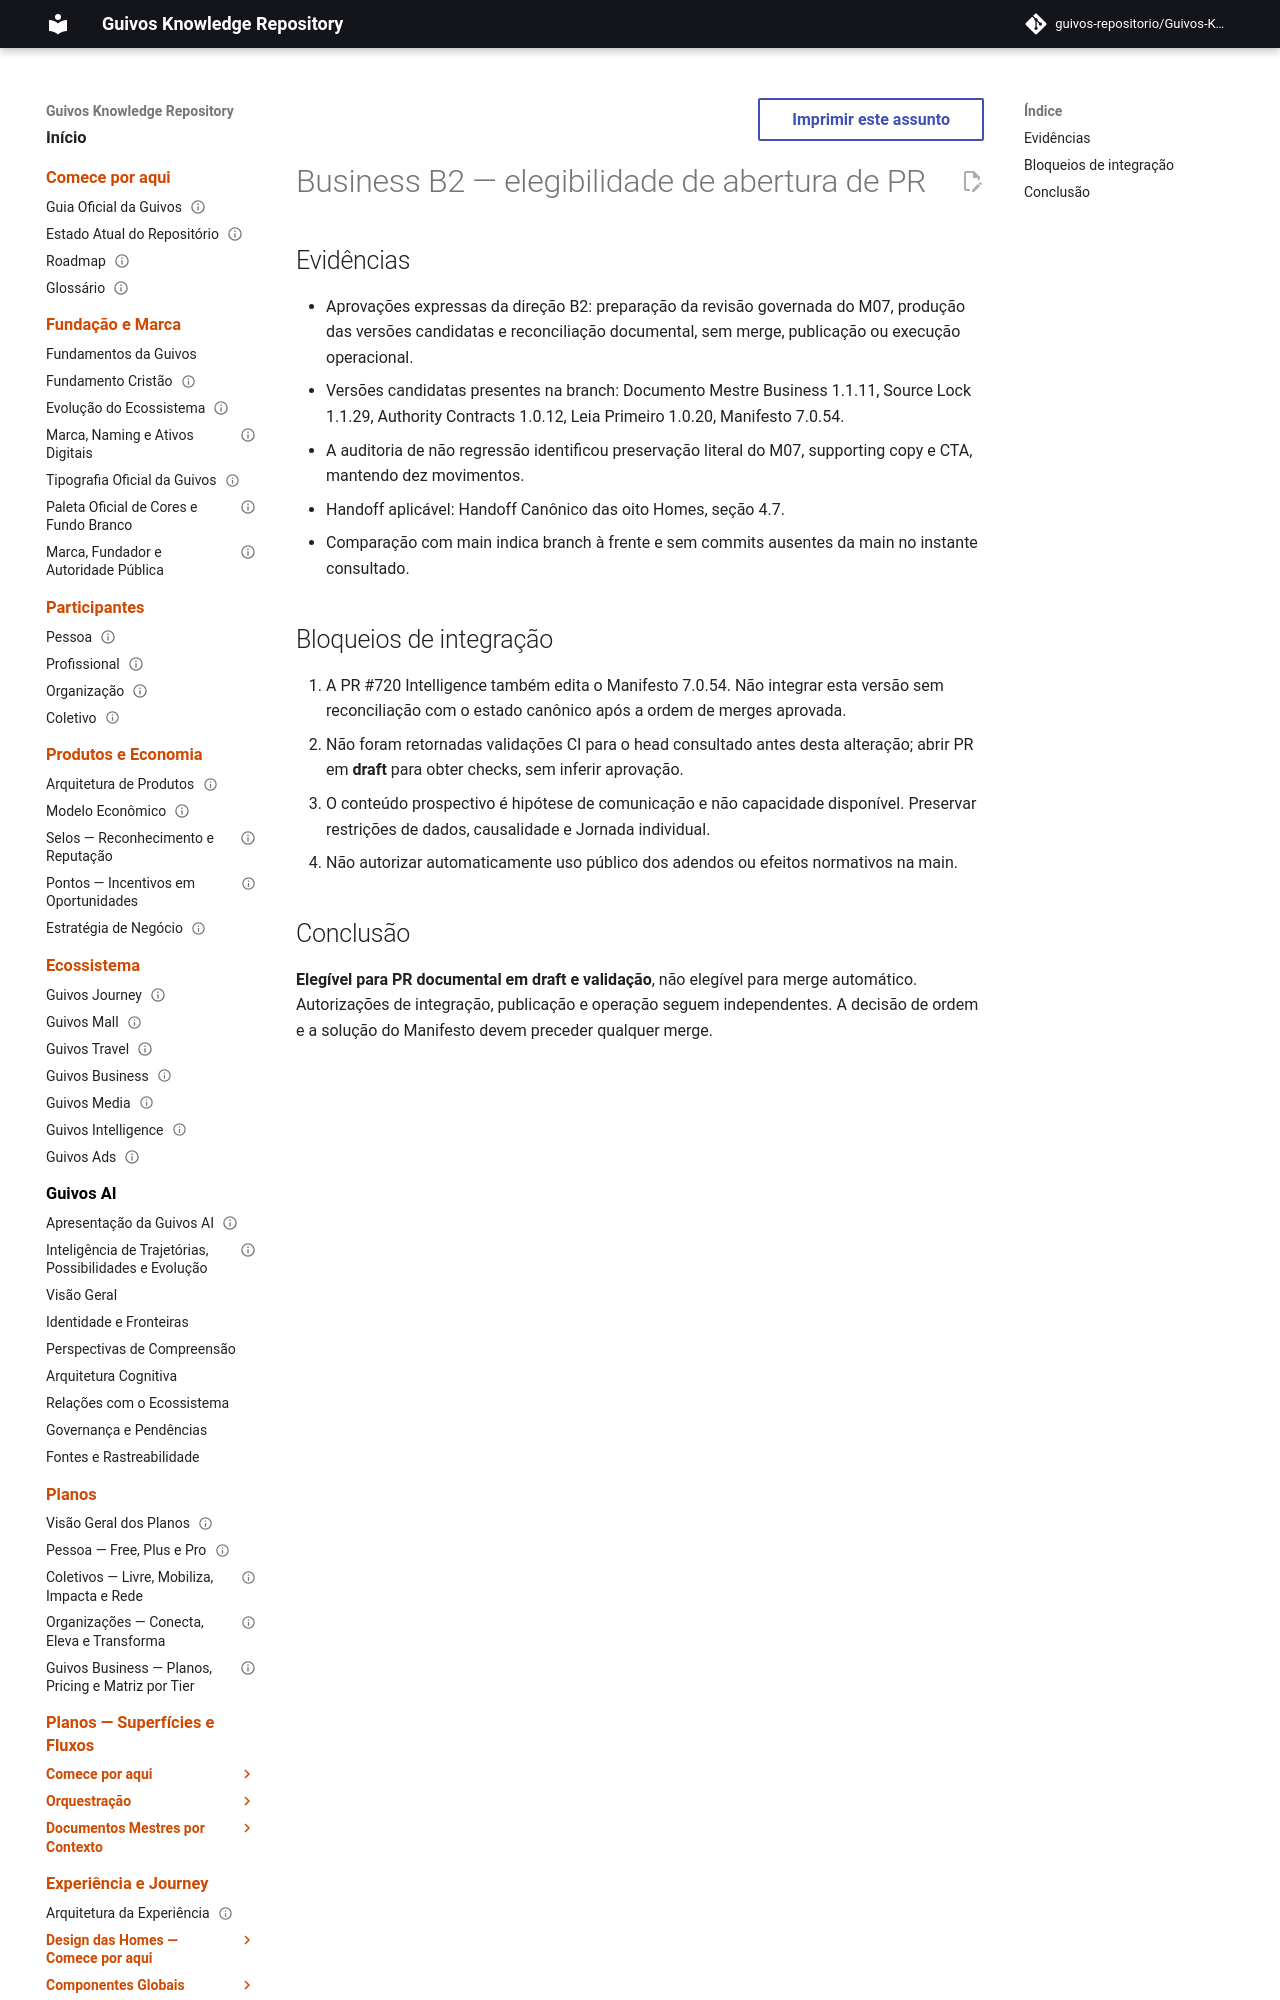

repository: guivos-repositorio/Guivos-Knowledge-Repository · page: experience-architecture/home-business-b2-pr-readiness-opinion/index.html · generator: mkdocs

---
id: GKR-UX-HOME-BUSINESS-B2-PR-READINESS-001
title: Business B2 — parecer de elegibilidade para PR documental
status: proposed_non_normative
version: 0.1.0
owner: Experience Architecture
last_updated: 2026-11-01
normative: false
---

# Business B2 — elegibilidade de abertura de PR
